The GitHub repository TranHuuHoang99/CPP_Library contains a labelled image folder "dataset" with 7 categories: image cachua, image carot, image chuoi, image man, image ot, image tl, image xoai. Examples follow, each with its label.

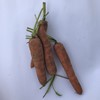
Label: image carot

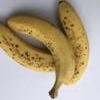
Label: image chuoi

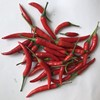
Label: image ot

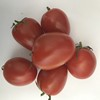
Label: image cachua

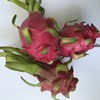
Label: image tl

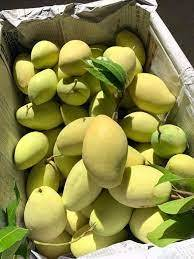
Label: image xoai
